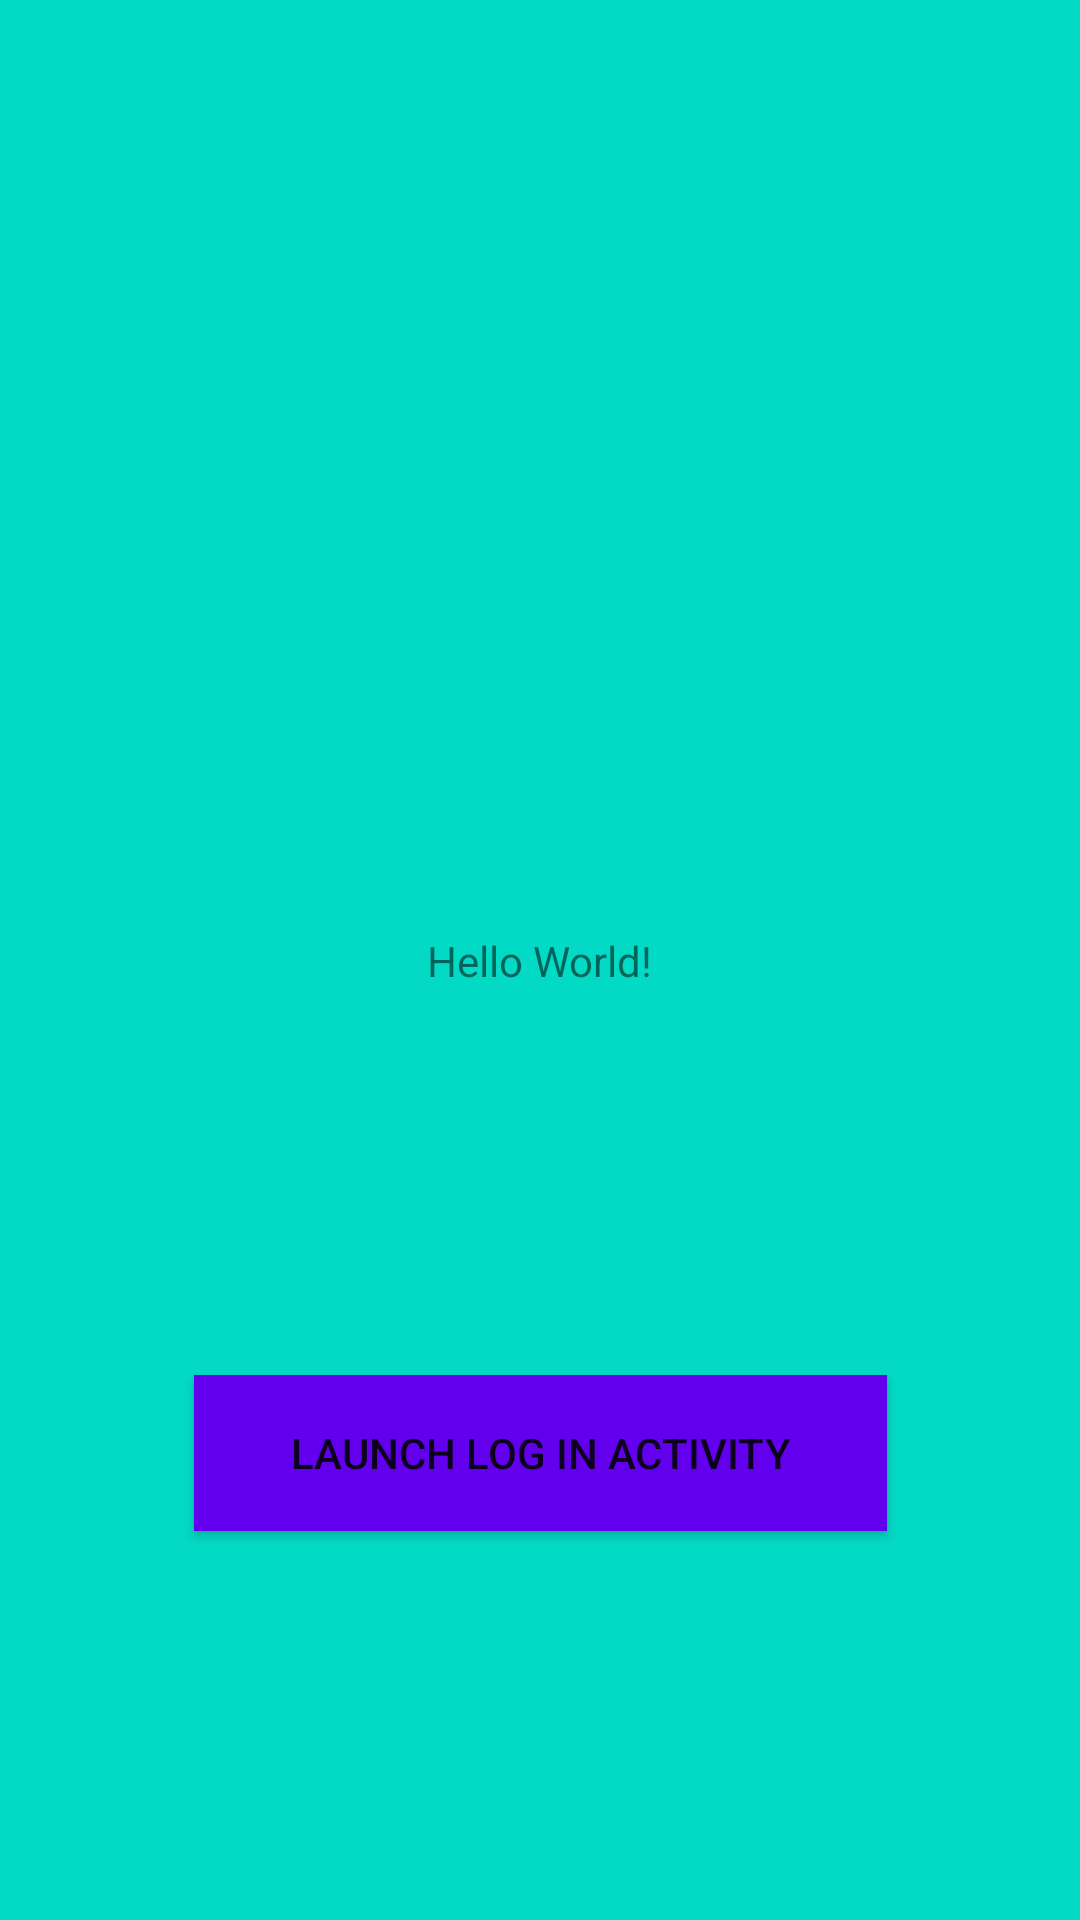

This screen was rendered from an Android layout file. Write that file and the resources it references.
<!-- AndroidManifest.xml: application theme LogInAppTheme -->
<!-- res/layout/activity_main.xml -->
<?xml version="1.0" encoding="utf-8"?>
<android.support.constraint.ConstraintLayout
    xmlns:android="http://schemas.android.com/apk/res/android"
    xmlns:app="http://schemas.android.com/apk/res-auto"
    xmlns:tools="http://schemas.android.com/tools"
    android:layout_width="match_parent"
    android:layout_height="match_parent"
    android:background="@color/colorAccent"
    tools:context=".MainActivity">

    <TextView
        android:layout_width="wrap_content"
        android:layout_height="wrap_content"
        android:text="Hello World!"
        app:layout_constraintBottom_toBottomOf="parent"
        app:layout_constraintLeft_toLeftOf="parent"
        app:layout_constraintRight_toRightOf="parent"
        app:layout_constraintTop_toTopOf="parent"
        android:id="@+id/textView" />

    <Button
        android:id="@+id/btn"
        android:layout_width="231dp"
        android:layout_height="52dp"
        android:text="Launch Log In Activity"
        android:background="@color/colorPrimary"
        android:layout_marginTop="8dp"
        app:layout_constraintTop_toBottomOf="@+id/textView"
        app:layout_constraintBottom_toBottomOf="parent"
        android:layout_marginBottom="8dp"
        android:layout_marginLeft="8dp"
        app:layout_constraintVertical_bias="0.498"
        app:layout_constraintLeft_toLeftOf="parent"
        android:layout_marginRight="8dp"
        app:layout_constraintRight_toRightOf="parent" />

</android.support.constraint.ConstraintLayout>
<!-- resources referenced by this layout -->
<resources>
  <style name="LogInAppTheme" parent="Theme.AppCompat.Light.NoActionBar">
         
         <item name="colorPrimary">@color/colorPrimary</item>
         <item name="colorPrimaryDark">@color/colorPrimaryDark</item>
         <item name="colorAccent">@color/colorAccent</item>
     </style>
  <!-- not gathered from this repository: default colours our renderer supplied (Android Studio template values) -->
  <color name="colorPrimary">#FF6200EE</color>
  <color name="colorPrimaryDark">#FF3700B3</color>
  <color name="colorAccent">#FF03DAC5</color>
</resources>
